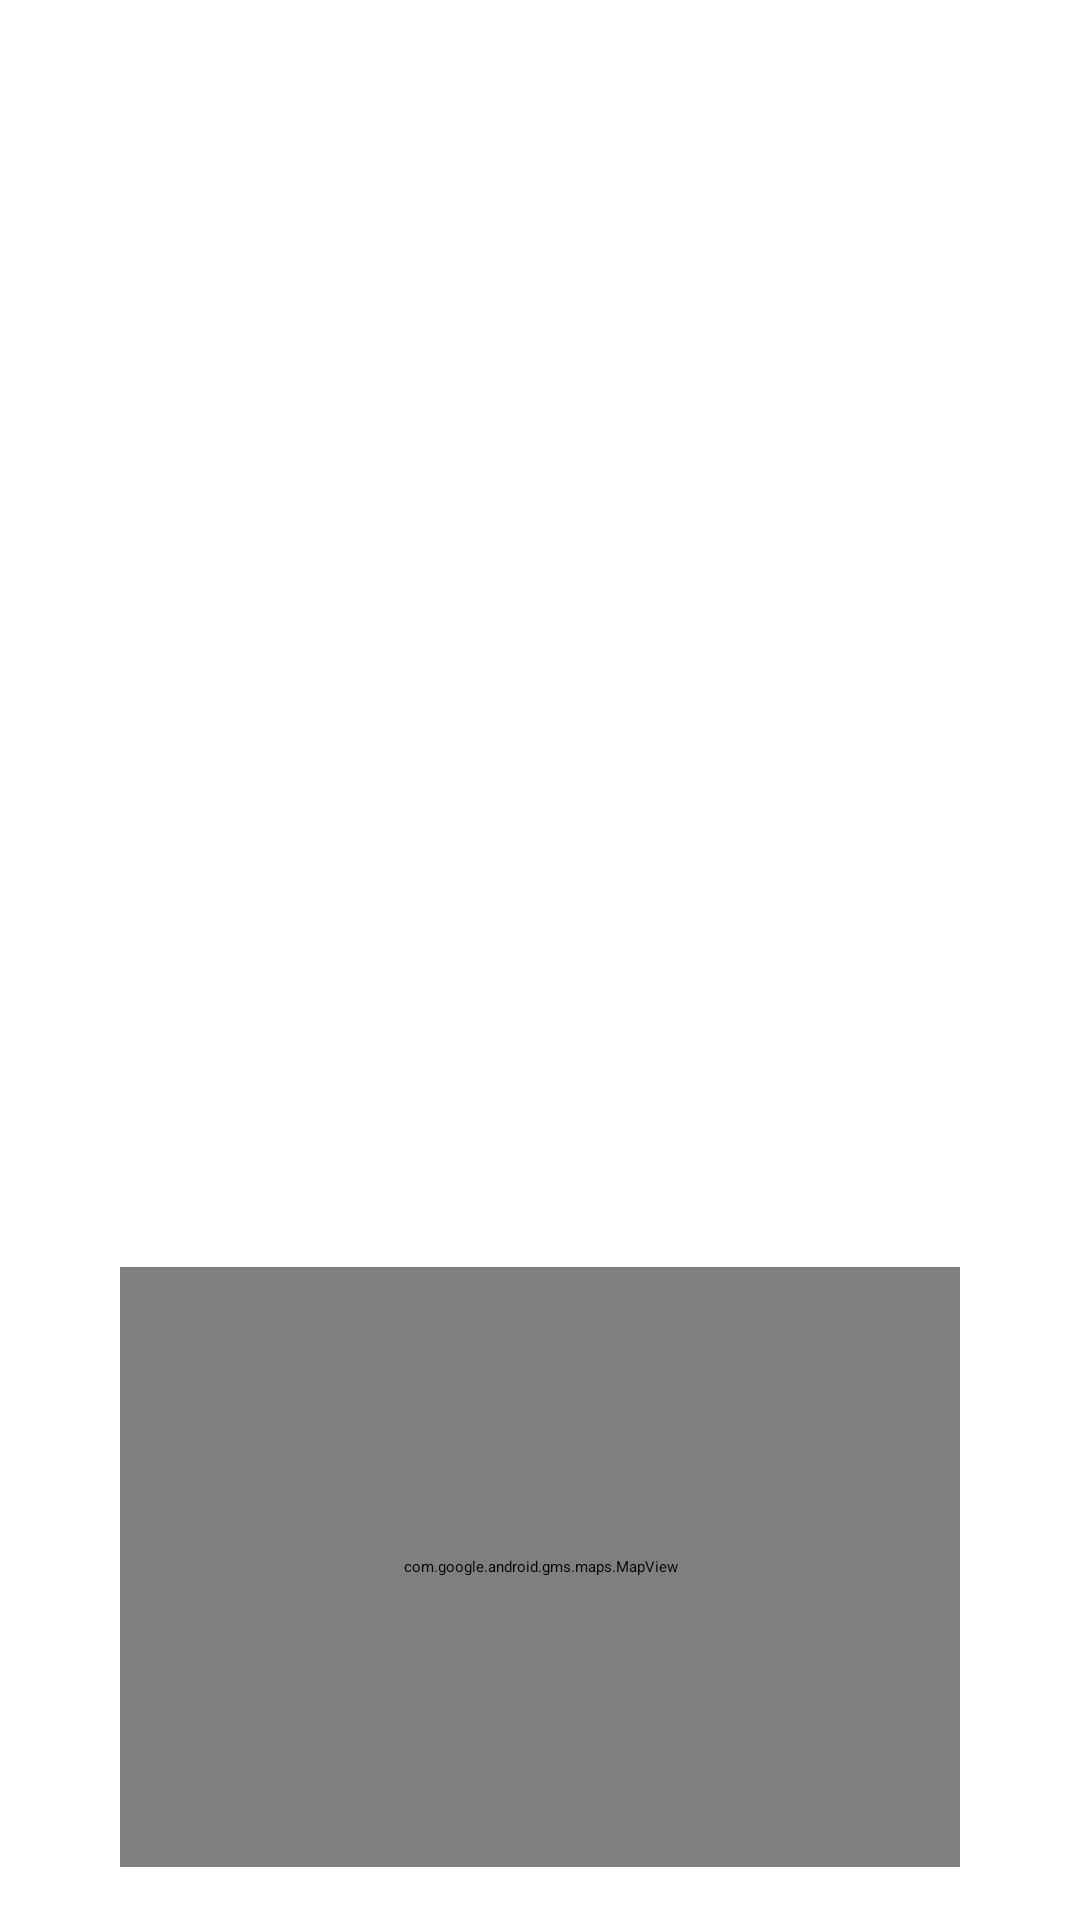

The Android layout XML behind this screen, and the referenced resources:
<!-- AndroidManifest.xml: application theme Theme.ProjetAndroid -->
<!-- res/layout/activity_country_detail.xml -->
<ScrollView xmlns:android="http://schemas.android.com/apk/res/android"
    android:layout_width="match_parent"
    android:layout_height="match_parent"
    android:padding="16dp"
    android:background="?android:attr/windowBackground">

    <LinearLayout
        android:layout_width="match_parent"
        android:layout_height="wrap_content"
        android:orientation="vertical"
        android:padding="16dp"
        android:background="@android:color/white"
        android:layout_margin="8dp"
        android:elevation="4dp">

        
        <LinearLayout
            android:layout_width="match_parent"
            android:layout_height="wrap_content"
            android:orientation="vertical"
            android:gravity="center_horizontal"
            android:padding="16dp">

            <ImageView
                android:id="@+id/countryFlagImageView"
                android:layout_width="200dp"
                android:layout_height="100dp"
                android:layout_gravity="center"
                android:contentDescription="@string/flag_description" />

            <TextView
                android:id="@+id/countryNameTextView"
                android:layout_width="wrap_content"
                android:layout_height="wrap_content"
                android:textSize="24sp"
                android:textStyle="bold"
                android:textColor="@android:color/black"
                android:layout_marginTop="8dp" />
        </LinearLayout>

        
        <LinearLayout
            android:layout_width="match_parent"
            android:layout_height="wrap_content"
            android:orientation="horizontal"
            android:padding="8dp">

            <TextView
                android:id="@+id/countryCapitalTextView"
                android:layout_width="0dp"
                android:layout_height="wrap_content"
                android:layout_weight="1"
                android:textSize="16sp"
                android:textColor="@android:color/black" />

            <TextView
                android:id="@+id/populationTextView"
                android:layout_width="0dp"
                android:layout_height="wrap_content"
                android:layout_weight="1"
                android:textSize="16sp"
                android:textColor="@android:color/black" />
        </LinearLayout>

        
        <LinearLayout
            android:layout_width="match_parent"
            android:layout_height="wrap_content"
            android:orientation="vertical"
            android:padding="8dp">

            <TextView
                android:id="@+id/subregionTextView"
                android:layout_width="wrap_content"
                android:layout_height="wrap_content"
                android:textSize="16sp"
                android:textColor="@android:color/black" />

            <TextView
                android:id="@+id/regionTextView"
                android:layout_width="wrap_content"
                android:layout_height="wrap_content"
                android:textSize="16sp"
                android:textColor="@android:color/black" />

            <TextView
                android:id="@+id/areaTextView"
                android:layout_width="wrap_content"
                android:layout_height="wrap_content"
                android:textSize="16sp"
                android:textColor="@android:color/black" />
        </LinearLayout>

        
        <LinearLayout
            android:layout_width="match_parent"
            android:layout_height="wrap_content"
            android:orientation="vertical"
            android:padding="8dp">

            <TextView
                android:id="@+id/currencyTextView"
                android:layout_width="wrap_content"
                android:layout_height="wrap_content"
                android:textSize="16sp"
                android:textColor="@android:color/black" />
        </LinearLayout>

        
        <LinearLayout
            android:layout_width="match_parent"
            android:layout_height="wrap_content"
            android:orientation="vertical"
            android:padding="8dp">

            <TextView
                android:id="@+id/languagesTextView"
                android:layout_width="wrap_content"
                android:layout_height="wrap_content"
                android:textSize="16sp"
                android:textColor="@android:color/black" />
        </LinearLayout>

    
    <com.google.android.gms.maps.MapView
        android:id="@+id/mapView"
        android:layout_width="match_parent"
        android:layout_height="200dp"
        android:layout_marginTop="16dp" />
    </LinearLayout>
</ScrollView>
<!-- resources referenced by this layout -->
<resources>
  <string name="flag_description">flag description</string>
</resources>
